The GitHub repository akatakan/Edible-Mushroom-Classifier contains a labelled image folder "mantarlar" with 3 categories: yenebilen, yenilebilen, zehirli. Examples follow, each with its label.

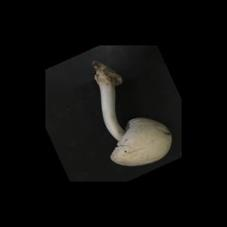
Label: yenebilen

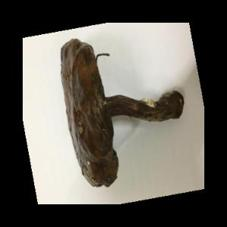
Label: yenebilen

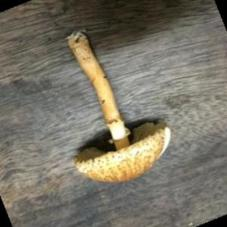
Label: zehirli

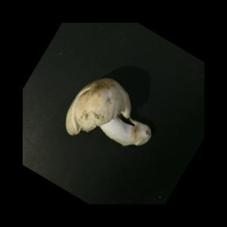
Label: yenilebilen

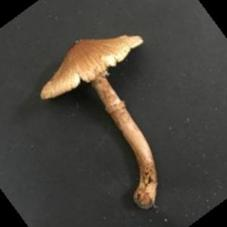
Label: zehirli

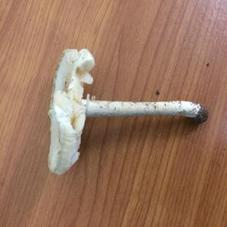
Label: zehirli
